Run: headless pygame with SDL's dummy video driver; simulated clock (each Clock.tick advances the game by its frame time, no real sleeping); random seed 0; keys injected as events and as key.get_pressed() state; no mouse input.
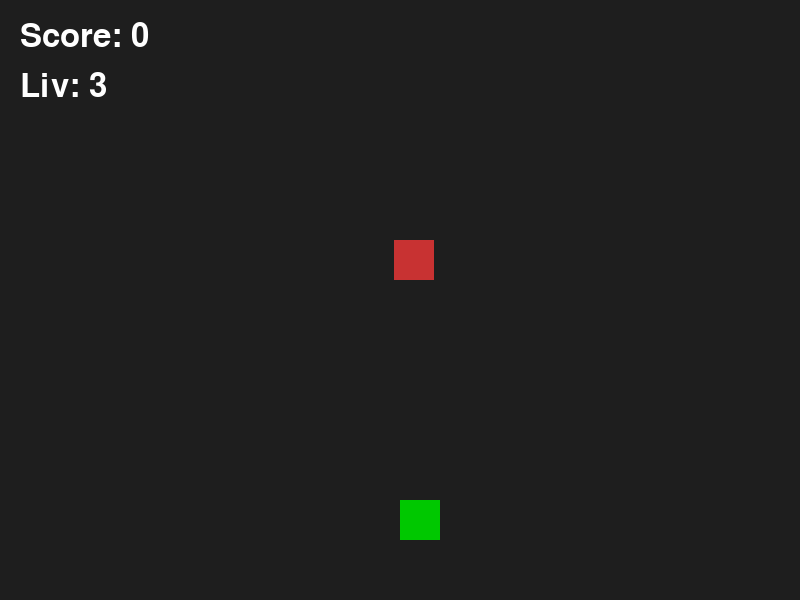
Frame 1 of 4 · flips 1–60 · no input
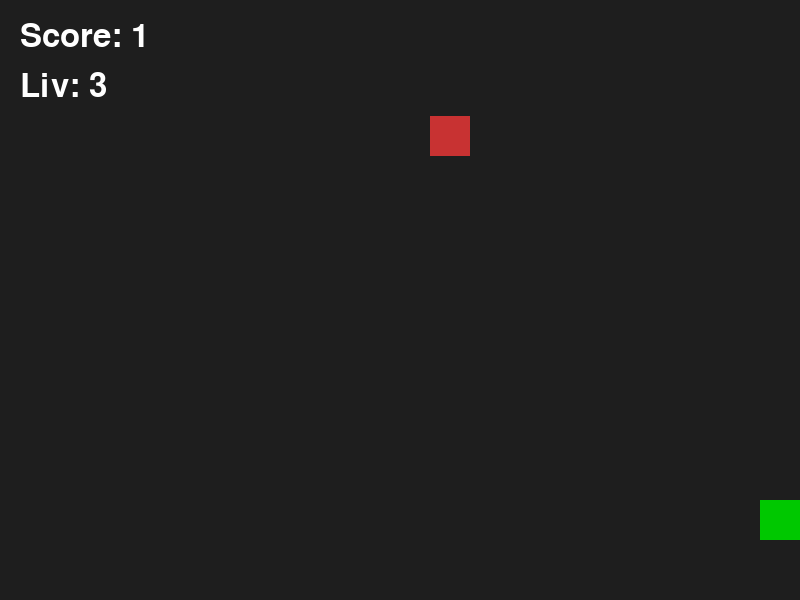
Frame 2 of 4 · flips 61–180 · tapped SPACE, RETURN · held RIGHT (→), D
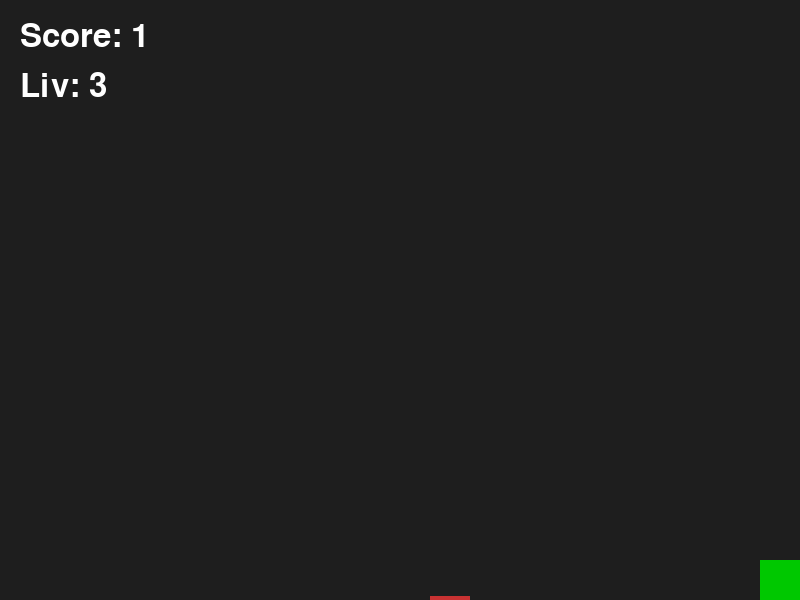
Frame 3 of 4 · flips 181–300 · held DOWN (↓), S
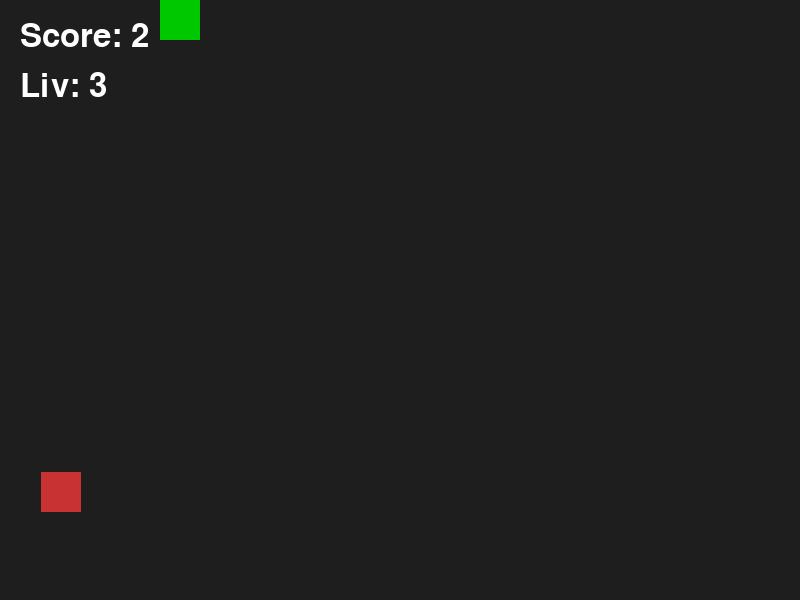
Frame 4 of 4 · flips 301–420 · held LEFT (←), A, UP (↑), W

The pygame program that drew these frames:

import random
import pygame

# ----------------------------------------
# Settings
# ----------------------------------------

WIDTH = 800
HEIGHT = 600

PLAYER_SIZE = 40
PLAYER_COLOR = (0, 200, 0)

ENEMY_SIZE = 40
ENEMY_COLOR = (200, 50, 50)

BACKGROUND_COLOR = (30, 30, 30)

player_speed = 5
enemy_speed = 4

# ----------------------------------------
# Setup
# ----------------------------------------

pygame.init()

screen = pygame.display.set_mode((WIDTH, HEIGHT))
pygame.display.set_caption("04 - Dodge Game")

font = pygame.font.SysFont(None, 48)

clock = pygame.time.Clock()

# ----------------------------------------
# Player
# ----------------------------------------

player_x = WIDTH // 2
player_y = HEIGHT - 100

# ----------------------------------------
# Enemy
# ----------------------------------------

enemy_x = random.randint(0, WIDTH - ENEMY_SIZE)
enemy_y = 0

# ----------------------------------------
# Score and Lives
# ----------------------------------------

score = 0
lives = 3

# ----------------------------------------
# Game Loop
# ----------------------------------------

running = True

while running:

    # Events
    for event in pygame.event.get():
        if event.type == pygame.QUIT:
            running = False

    # Keyboard
    keys = pygame.key.get_pressed()

    if keys[pygame.K_LEFT]:
        player_x -= player_speed

    if keys[pygame.K_RIGHT]:
        player_x += player_speed

    if keys[pygame.K_UP]:
        player_y -= player_speed

    if keys[pygame.K_DOWN]:
        player_y += player_speed

    # Keep player on screen
    player_x = max(0, min(player_x, WIDTH - PLAYER_SIZE))
    player_y = max(0, min(player_y, HEIGHT - PLAYER_SIZE))

    # Enemy movement
    enemy_y += enemy_speed

    # Enemy reached bottom
    if enemy_y > HEIGHT:
        enemy_y = 0
        enemy_x = random.randint(0, WIDTH - ENEMY_SIZE)

        score += 1

    # Collision
    player_rect = pygame.Rect(
        player_x,
        player_y,
        PLAYER_SIZE,
        PLAYER_SIZE,
    )

    enemy_rect = pygame.Rect(
        enemy_x,
        enemy_y,
        ENEMY_SIZE,
        ENEMY_SIZE,
    )

    if player_rect.colliderect(enemy_rect):

        lives -= 1

        enemy_y = 0
        enemy_x = random.randint(0, WIDTH - ENEMY_SIZE)

    # Game Over
    if lives <= 0:
        running = False

    # Drawing
    screen.fill(BACKGROUND_COLOR)

    pygame.draw.rect(
        screen,
        PLAYER_COLOR,
        player_rect,
    )

    pygame.draw.rect(
        screen,
        ENEMY_COLOR,
        enemy_rect,
    )

    score_text = font.render(
        f"Score: {score}",
        True,
        (255, 255, 255),
    )

    lives_text = font.render(
        f"Liv: {lives}",
        True,
        (255, 255, 255),
    )

    screen.blit(score_text, (20, 20))
    screen.blit(lives_text, (20, 70))

    pygame.display.flip()

    clock.tick(60)

pygame.quit()
